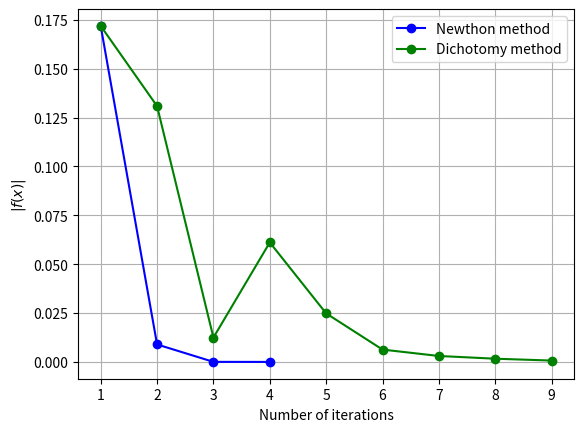

Write the Python code that produced this figure. (Note: this script raises an exception after producing the figure.)
#!/usr/bin/env python
# -*- coding: utf-8 -*-

import numpy as np
import matplotlib.pyplot as plt

def newtonMethod(x_0, f, f_x, eps = 0.001):
    x_next = x_0 - f(x_0) / f_x(x_0)
    values_trace = [f(x_next)]

    while abs(x_0 - x_next) > eps:
        x_0, x_next = x_next, x_0
        x_next = x_0 - f(x_0) / f_x(x_0)
        values_trace.append(f(x_next))

    return x_next, values_trace

def dichotomyMethod(x_l, x_r, f, eps = 0.001):
    values_trace = []

    while x_r - x_l > eps:
        x_mid = (x_l + x_r) / 2.
        if f(x_mid)*f(x_l) < 0:
            x_r = x_mid
        elif f(x_mid)*f(x_r) <= 0:
            x_l = x_mid
        else:
            return None, None
        values_trace.append(f(x_mid))

    return (x_l + x_l) / 2., values_trace

def deleteSimilar(array, value, eps = 0.001):
    filteredArray = []

    for x in array:
        if abs(x - value) > eps:
            filteredArray.append(x)

    return filteredArray

def main():

    f = lambda x: x**3 + x - 1
    f_x = lambda x: 3*x**2 + 1

    #|f(x)|, n=2, alpha=1
    x_opt, iterationsNewthon = newtonMethod(1., f, f_x)
    print('Root found by Newthon method = {}'.format(x_opt))
    x_opt, iterationsDich = dichotomyMethod(0.5, 1., f)
    print('Root found by dichotomy method = {}'.format(x_opt))

    plt.xlabel('Number of iterations')
    plt.ylabel('$|f(x)|$')
    plt.plot(range(1, len(iterationsNewthon) + 1), np.abs(iterationsNewthon), \
        'b-o', label='Newthon method')
    plt.plot(range(1, len(iterationsDich) + 1), np.abs(iterationsDich), 'g-o', \
        label='Dichotomy method')
    plt.grid()
    plt.legend(loc = 'best', fontsize = 10)
    plt.savefig('../pictures/lab1_convergence.png', format = 'png', dpi = 200)

    #x(alpha), n=2,4,6
    f = lambda x, n, alpha: x**(n + 1) + x - alpha
    f_x = lambda x, n, alpha: (n + 1)*x**n + 1
    alphaGrid = np.linspace(0., 10., 100)
    colors = ['r', 'g', 'b', 'c']

    plt.clf()
    plt.xlabel('$\\alpha$')
    plt.ylabel('$x$')

    for i in range(1, 4):
        roots = [newtonMethod(alpha, lambda x: f(x, i*2, alpha), \
            lambda x: f_x(x, i*2, alpha))[0] for alpha in alphaGrid]
        plt.plot(alphaGrid, roots, colors[i-1] + '-', label='$N='+str(i*2)+'$')

    plt.plot(alphaGrid, np.power(alphaGrid, [1./3]*len(alphaGrid)), \
        colors[3] + '--', label='$\\alpha^{1/3}$')

    plt.grid()
    plt.legend(loc = 'best', fontsize = 10)
    plt.savefig('../pictures/lab1_roots.png', format = 'png', dpi = 200)

    plt.clf()
    plt.xlabel('$\\alpha$')
    plt.ylabel('$x$')

    f = lambda x, alpha: x**5 - alpha*x**4 + 2*x**3 - 2*alpha*x**2 \
        + (alpha**2 + 1)*x - alpha
    f_x = lambda x, alpha: 5*x**4 - 4*alpha*x**3 + 6*x**2 - \
        4*alpha*x + alpha**2 + 1.

    mid = np.power(alphaGrid[-1], 1./3.)
    initialPoints = [np.random.uniform(mid - 100., mid + 100.) for _ in range(100)]
    roots = [newtonMethod(x0, lambda x: f(x, alphaGrid[-1]), \
        lambda x: f_x(x, alphaGrid[-1]))[0] for x0 in initialPoints]

    filteredRoots = []
    while len(roots) != 0:
        filteredRoots.append(roots[0])
        roots = deleteSimilar(roots, filteredRoots[-1])

    alphaGrid = np.linspace(0., 10., 300)
    filteredRoots = sorted(filteredRoots)
    xValues = np.array([[0.]*len(alphaGrid)]*len(filteredRoots))

    for i in reversed(range(len(alphaGrid))):
        newRoots = []
        for j in range(len(filteredRoots)):
            newRoots.append(newtonMethod(filteredRoots[j], \
                lambda x: f(x, alphaGrid[i]), lambda x: f_x(x, alphaGrid[i]))[0])
            xValues[j][i] = newRoots[j]
        filteredRoots = newRoots

    for i, values in enumerate(xValues):
        plt.plot(alphaGrid, values, colors[0] + '-')

    plt.grid()
    plt.savefig('../pictures/lab1_bifurcation.png', format = 'png', dpi = 200)

if __name__ == '__main__':
    main()
